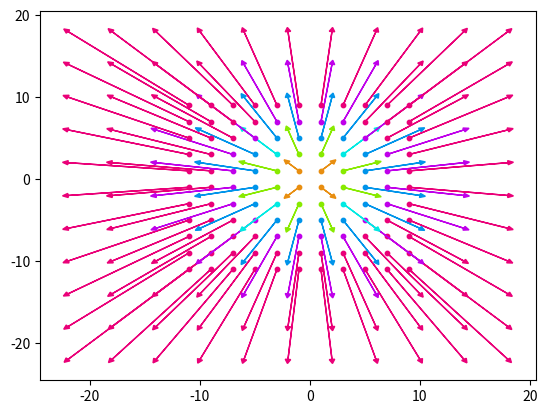

Recreate this plot in Python.
import matplotlib.pyplot as plt
import math

color_list = ['#e22b2b', '#e88e10', '#eae600', '#88ea00',
              '#00eae2', '#0094ea', "#2700ea", '#bf00ea', '#ea0078']


def plot(fx, fy, bound_x=(-10, 10), bound_y=(-10, 10), skip=1):
    for y in range(bound_y[0] - 1, bound_y[1] + 1, skip):
        for x in range(bound_x[0] - 1, bound_y[1] + 1, skip):
            c = "#0F0F0F"
            plt.scatter([x], [y], c=c, s=[10])
            plt.arrow(x, y, fx(x, y), fy(x, y),
                      head_width=0.5, head_length=0.5, color=c)
    plt.show()


def plot_color(fx, fy, bound_x=(-10, 10), bound_y=(-10, 10), skip=1, prop=0):
    for y in range(bound_y[0] - 1, bound_y[1] + 1, skip):
        for x in range(bound_x[0] - 1, bound_y[1] + 1, skip):
            v = int(math.sqrt(x ** 2 + y ** 2) / 10 ** prop)
            index = len(color_list)-1 if v > len(color_list)-1 else v
            c = color_list[index]
            plt.scatter([x], [y], c=c, s=[10])
            x_val = fx(x, y)
            y_val = fy(x, y)
            angle = math.atan(y_val/x_val) if x_val < 0 else math.atan(y_val/x_val) + math.pi
            plt.arrow(x, y, x_val, y_val,
                      head_width=0.5, head_length=0.5, color=c)
    plt.show()


def f_x(x, y):
    return x


def f_y(x, y):
    return y


plot_color(f_x, f_y, skip=2)
